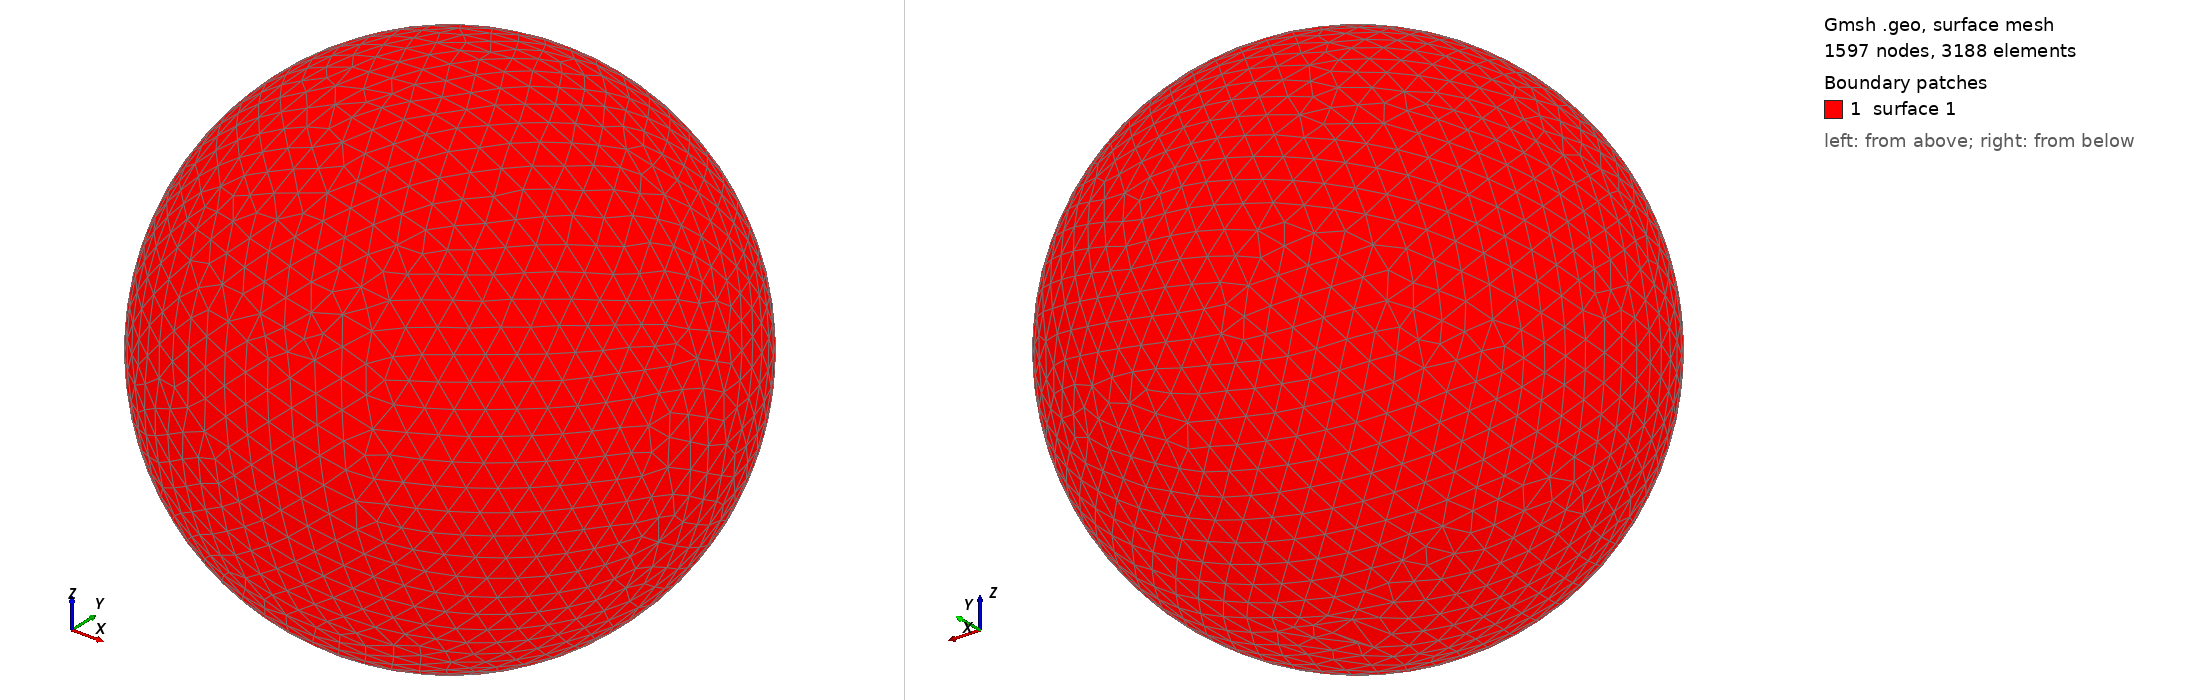

Gmsh geometry script, surface-meshed: 1597 nodes, 3188 surface elements. Boundary patches (legend numbers): 1 surface 1. Left view from above one corner, right view from below the opposite corner. The script declares no physical surfaces, so the legend lists its geometric surfaces. The drawing asked Gmsh for element sizes between 1% and 20% of the model's largest extent; the script's own settings can give other sizes.

=== shot0104.geo (drawn) ===
SetFactory("OpenCASCADE");
Point(1) = {0,0,0,0};
Sphere(1) = {0,0,0,0.00192700};
MeshSize{ PointsOf{ Surface{:}; } } = 0.000192700;
Mesh.ElementOrder=1;
Mesh.Format=39;
